Image classification data set "project" (mazzre/project on GitHub). Class labels (2): sour, sweet.

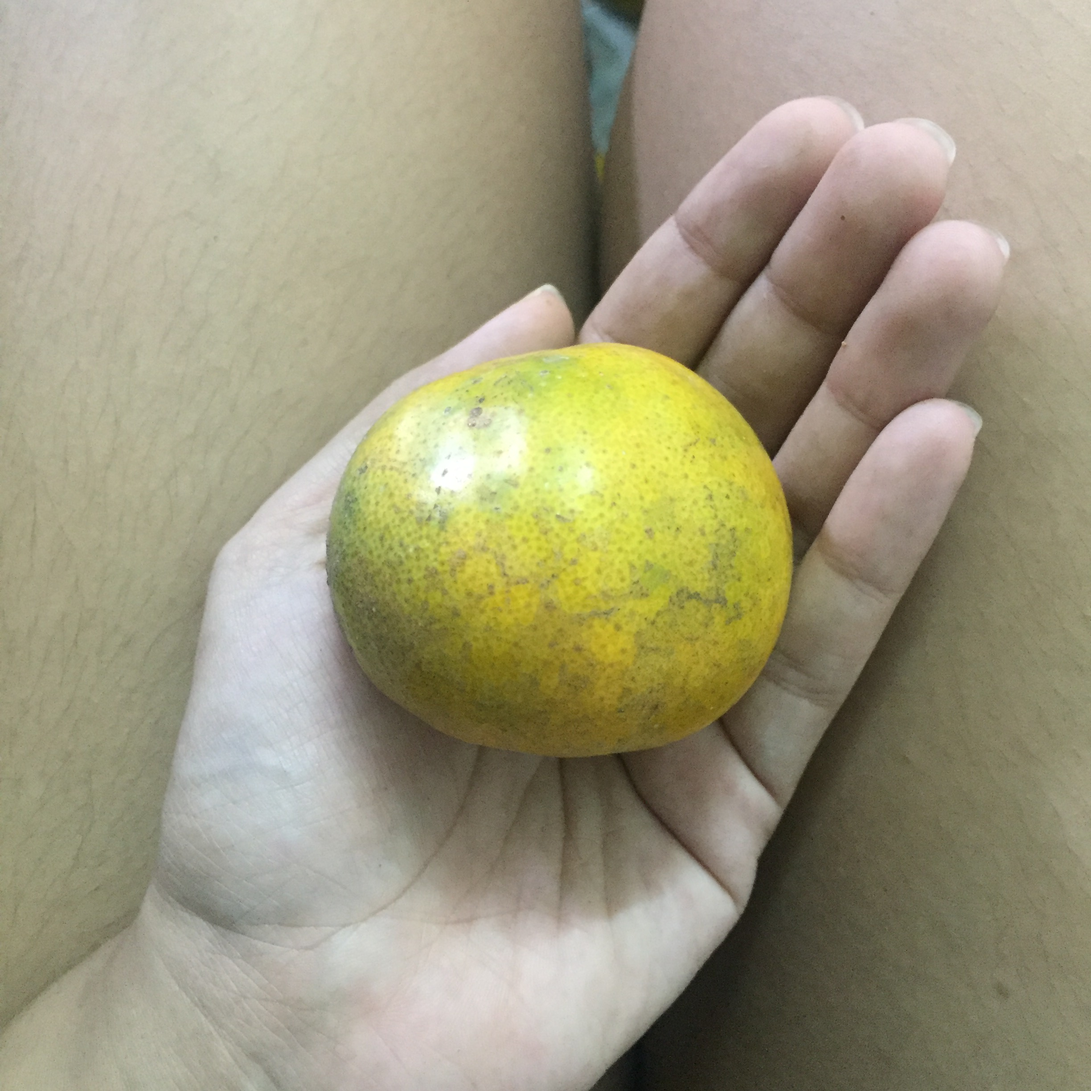
Label: sweet

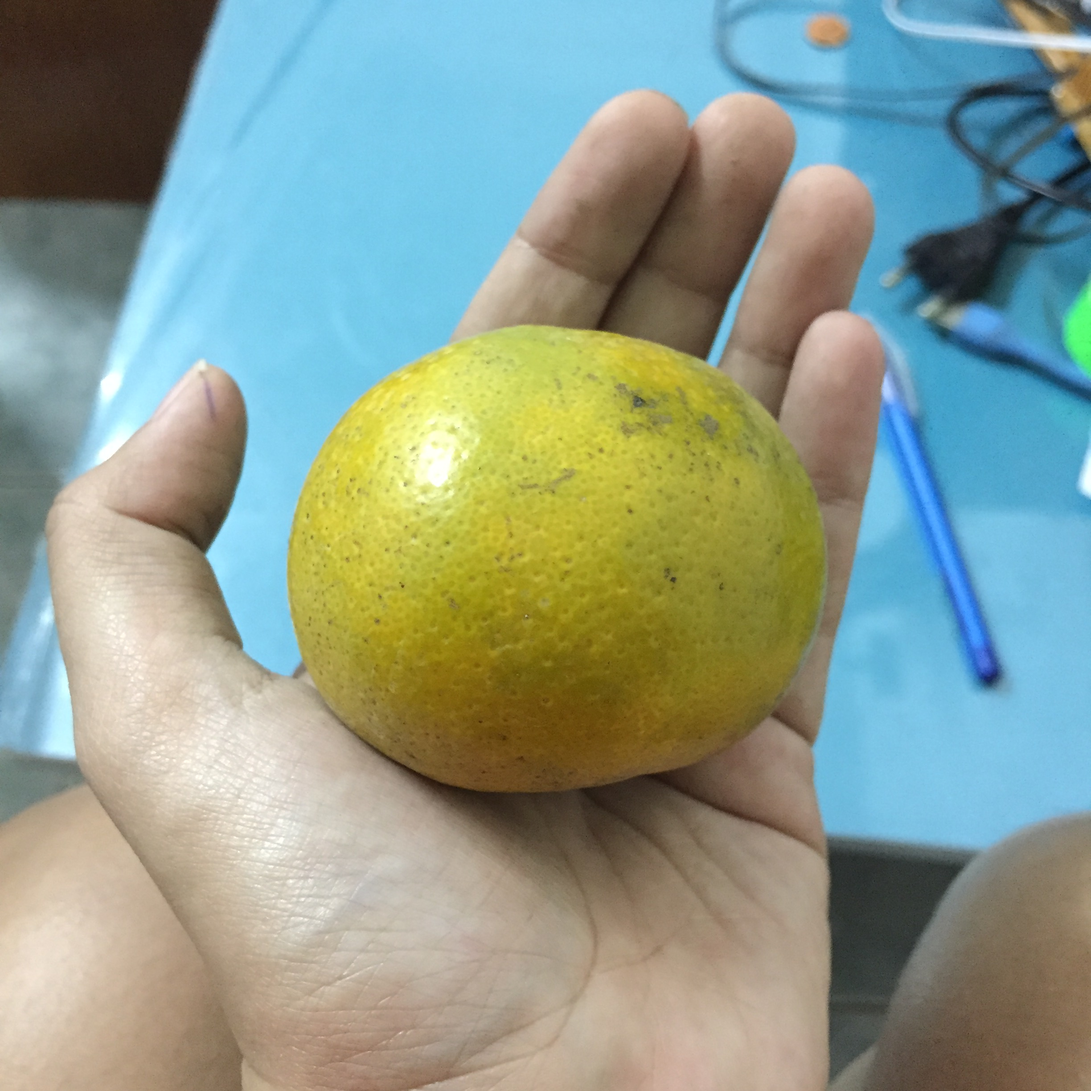
Label: sweet

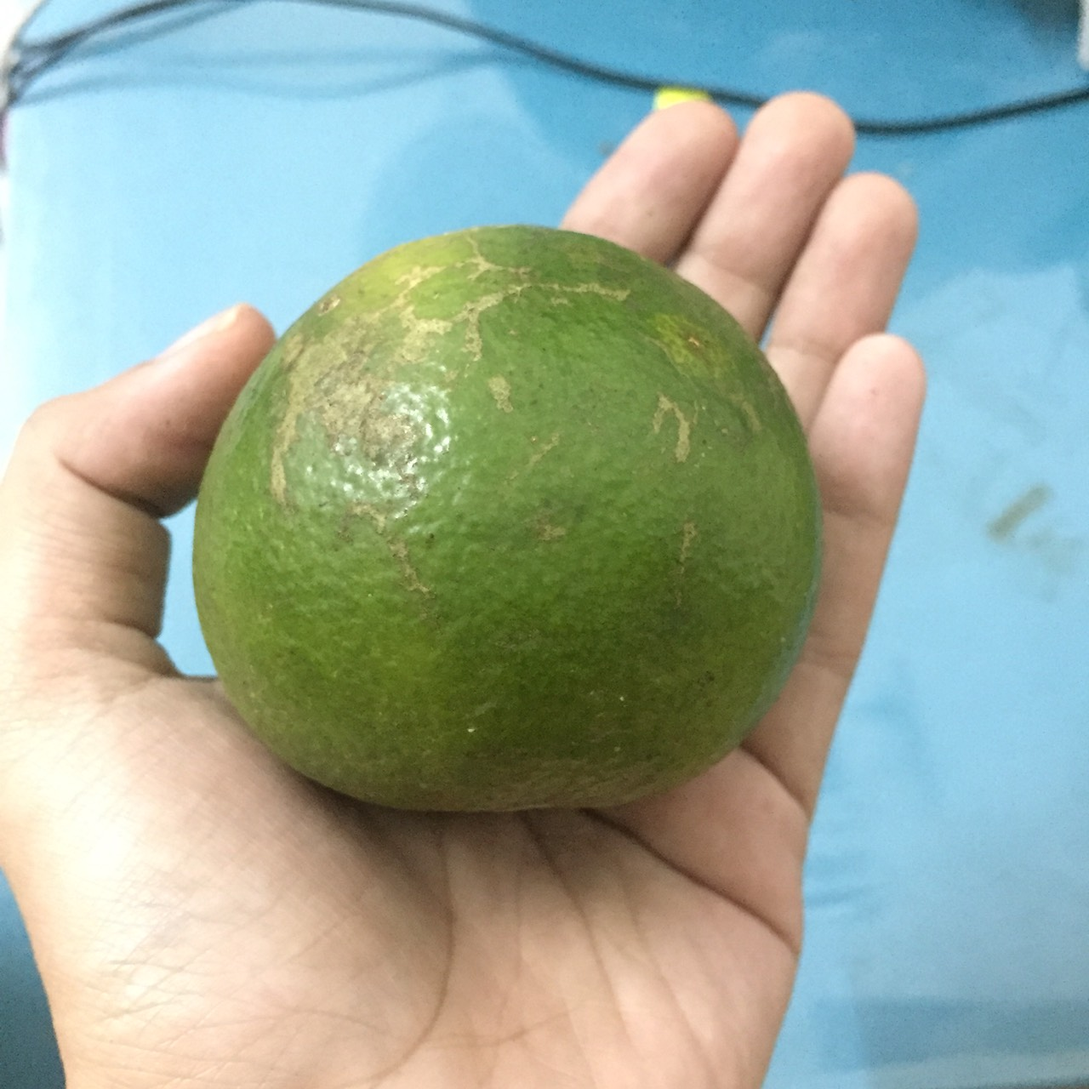
Label: sour

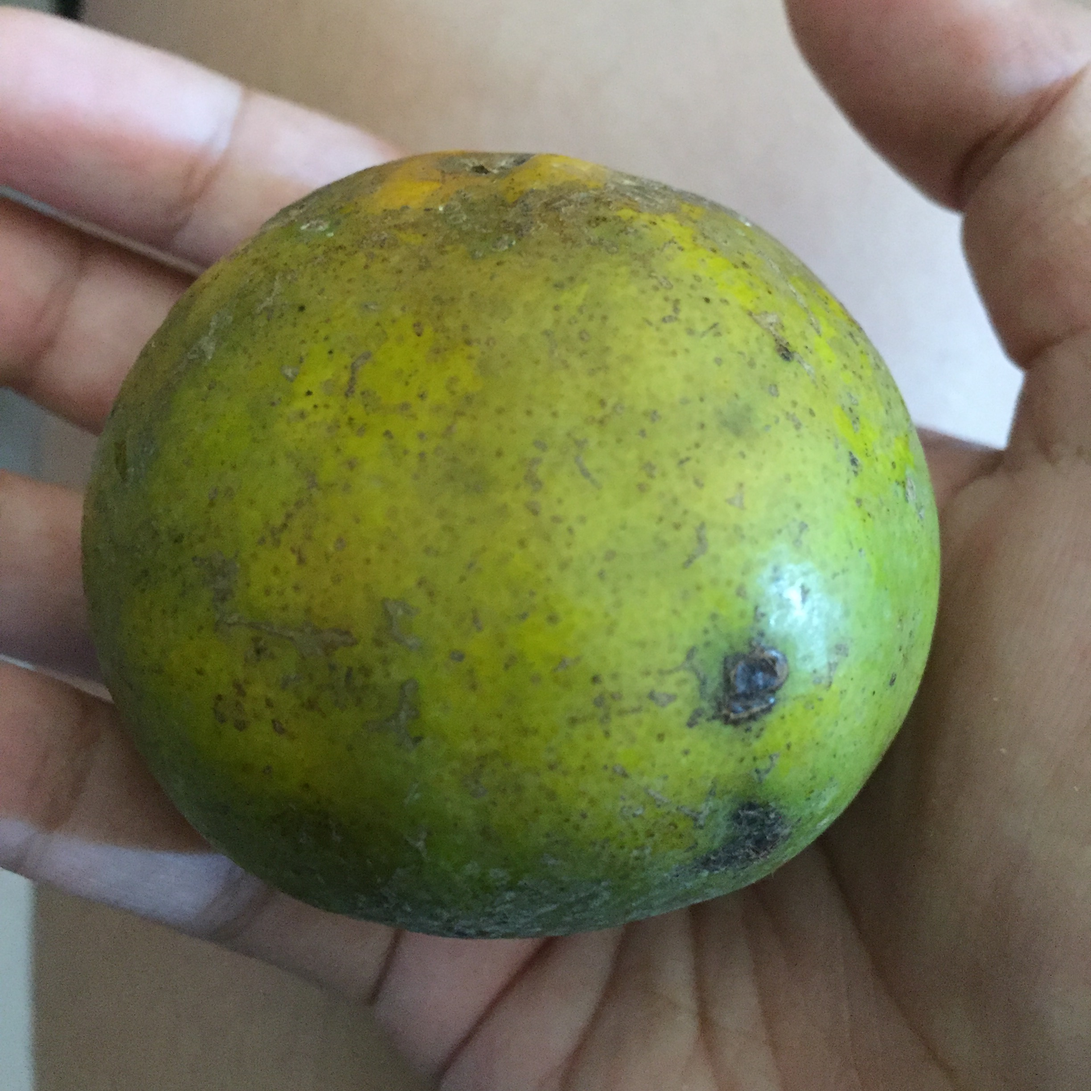
Label: sour

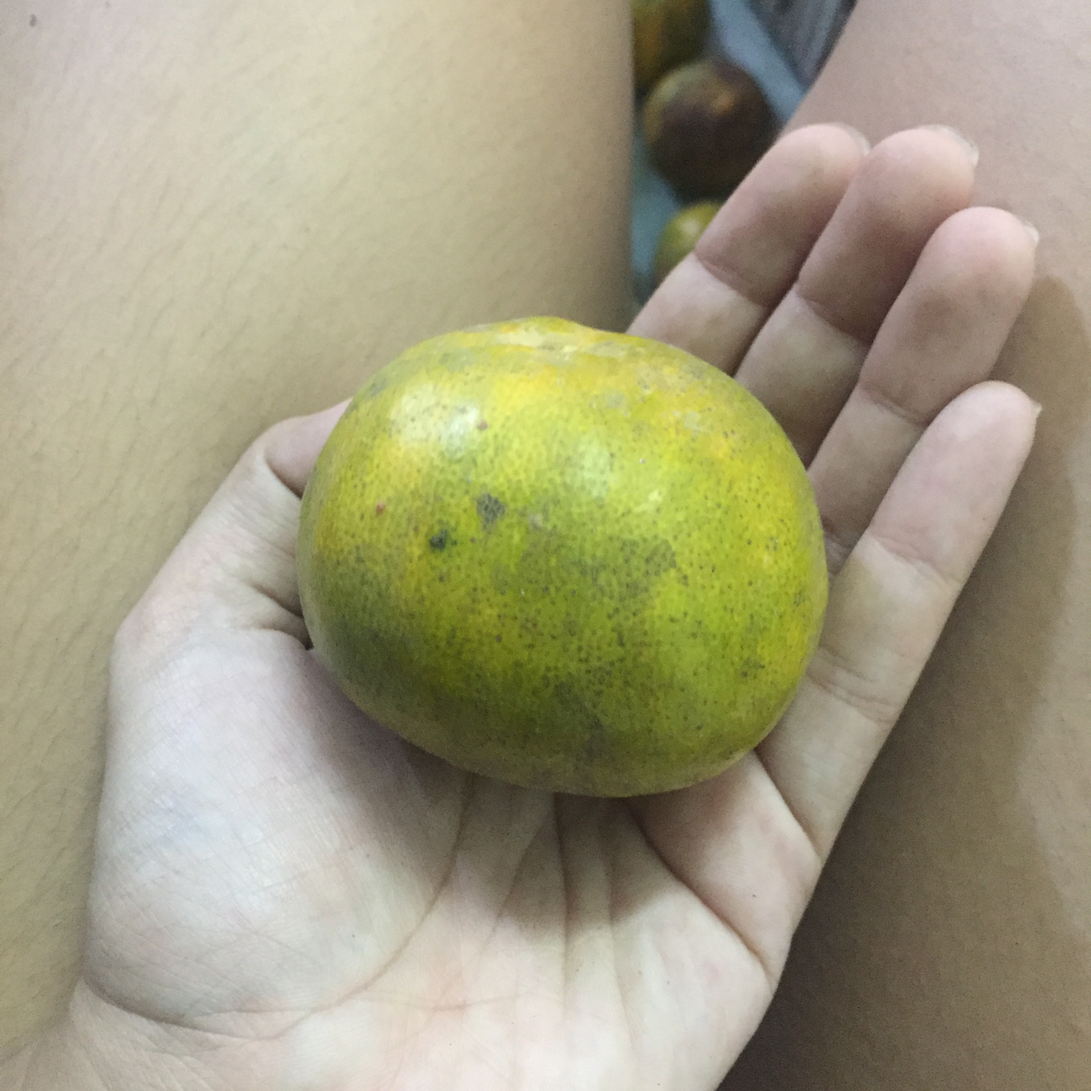
Label: sour

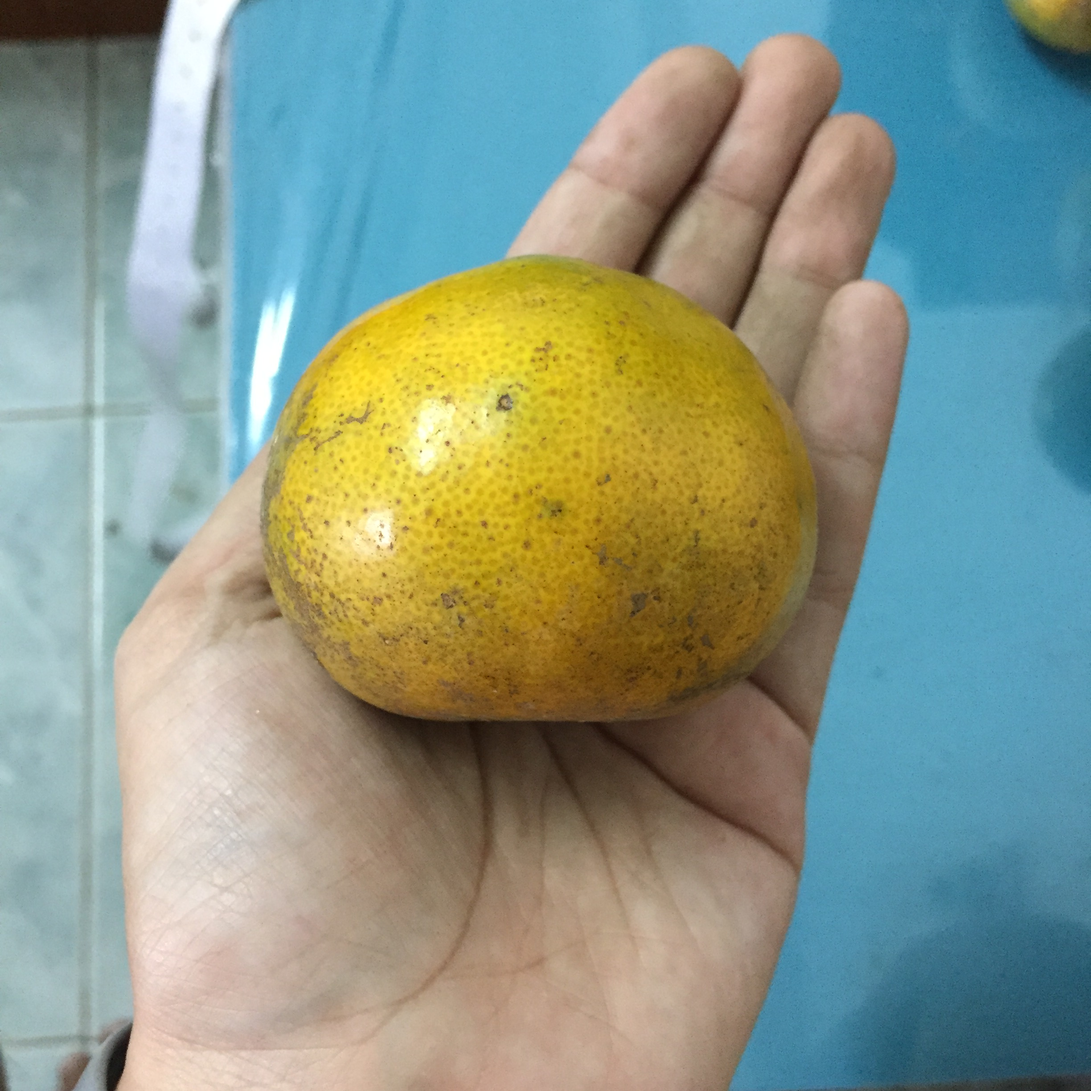
Label: sweet
